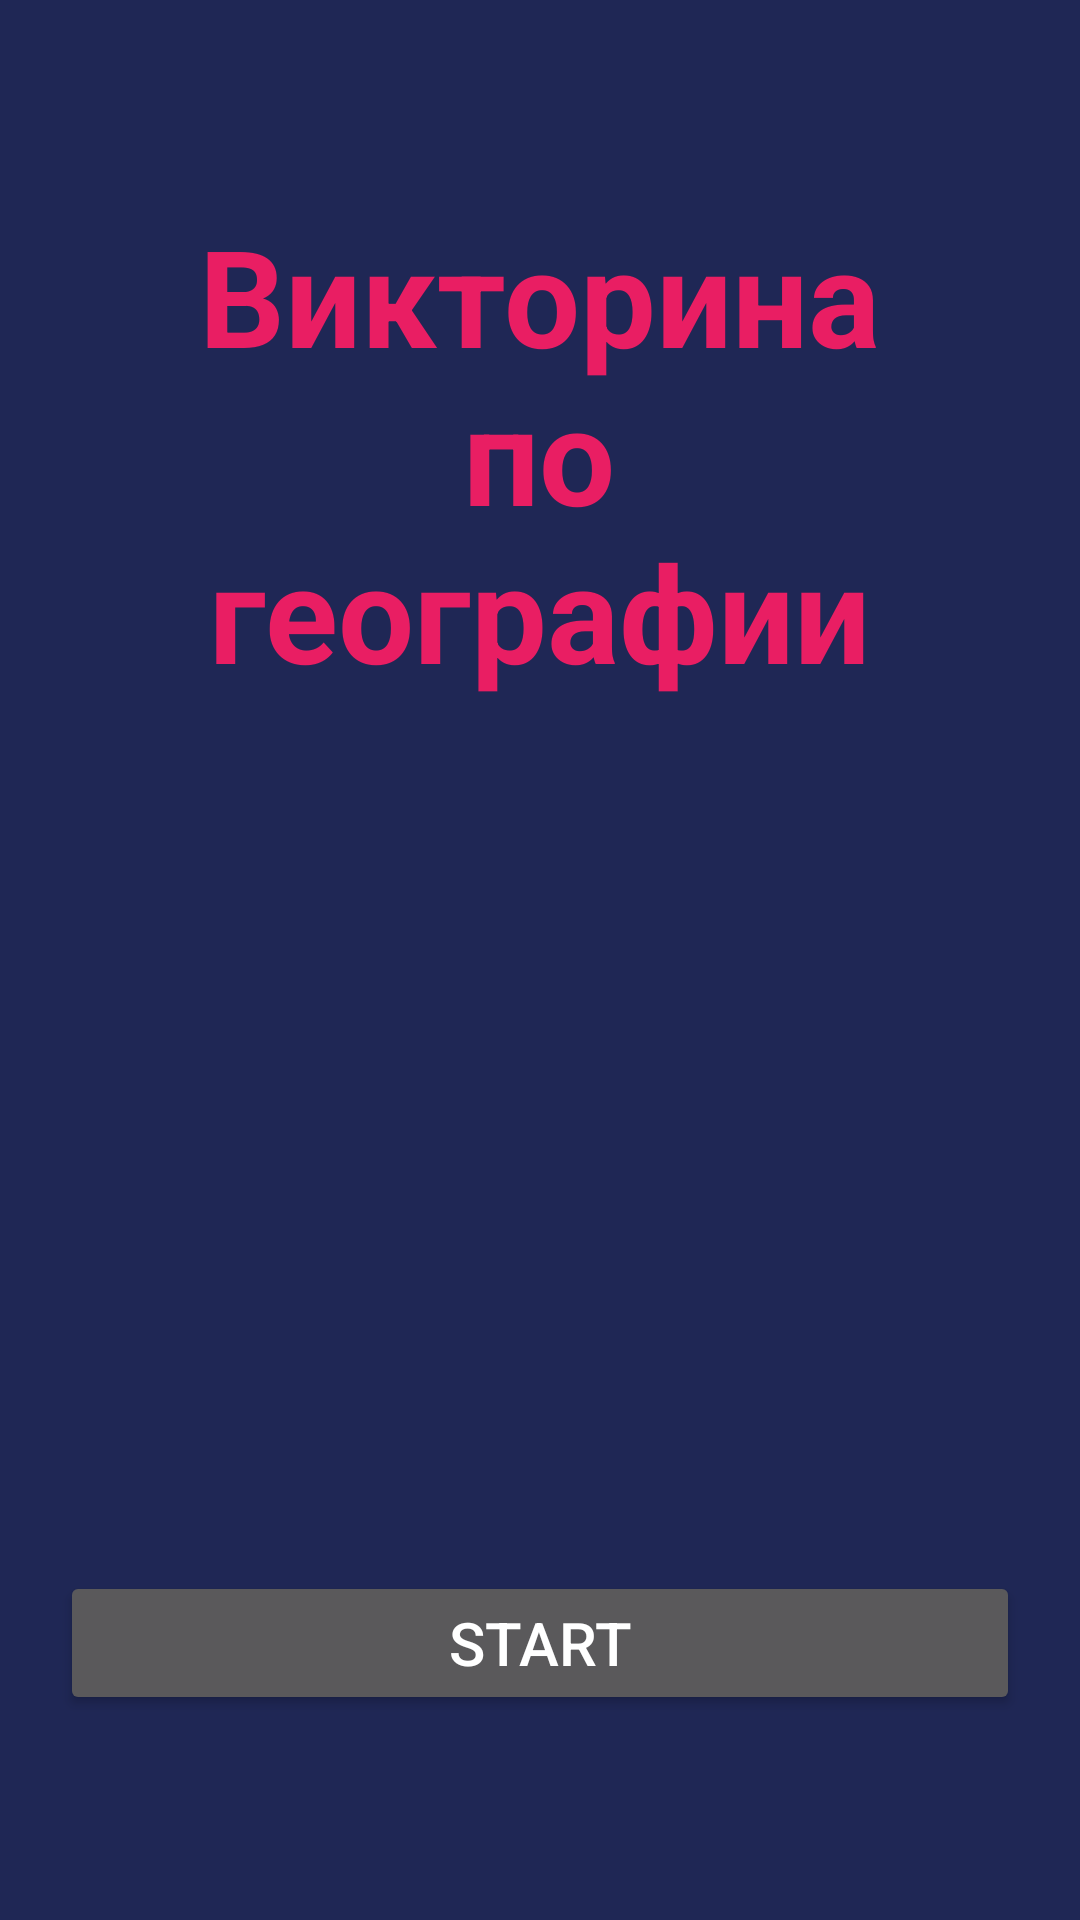

Layout XML and referenced resources for this Android screen:
<!-- AndroidManifest.xml: application theme Theme.AppCompat.NoActionBar -->
<!-- res/layout/activity_main.xml -->
<?xml version="1.0" encoding="utf-8"?>
<LinearLayout xmlns:android="http://schemas.android.com/apk/res/android"
    xmlns:app="http://schemas.android.com/apk/res-auto"
    xmlns:tools="http://schemas.android.com/tools"
    android:layout_width="match_parent"
    android:layout_height="match_parent"
    tools:context=".MainActivity"
    android:orientation="vertical"
    android:gravity="center"
    android:background="@color/blue">

    <TextView
        android:layout_width="wrap_content"
        android:layout_height="wrap_content"
        android:text="@string/name_app"
        android:textColor="@color/pink"
        android:textSize="45sp"
        android:textStyle="bold"
        android:gravity="center"
        android:padding="20dp"
        />

    <ImageView
        android:layout_width="200dp"
        android:layout_height="250dp"
        android:layout_gravity="center"
        android:src="@drawable/icon_main"/>

    <Button
        android:id="@+id/btn_start"
        android:layout_width="match_parent"
        android:layout_height="wrap_content"
        android:layout_gravity="center"
        android:text="@string/button_start"
        android:textSize="20sp"
        android:layout_margin="20dp"/>

</LinearLayout>
<!-- resources referenced by this layout -->
<resources>
  <color name="blue">#1F2755</color>
  <color name="pink">#E91E63</color>
  <string name="button_start">Start</string>
  <string name="name_app">Викторина\nпо\nгеографии</string>
</resources>
